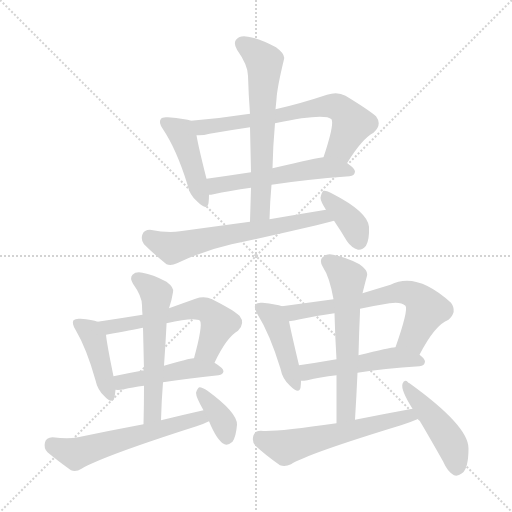
t = 0.00 s
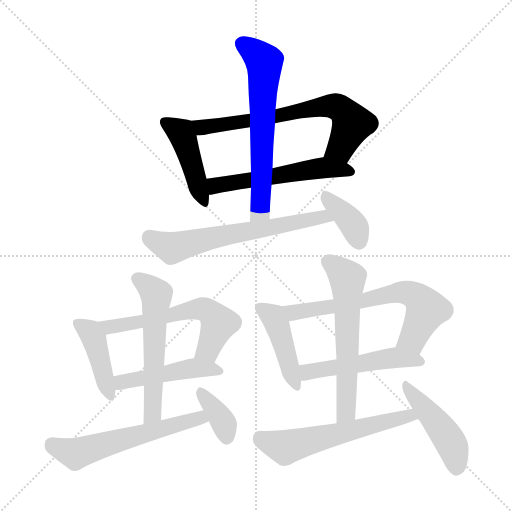
t = 2.44 s
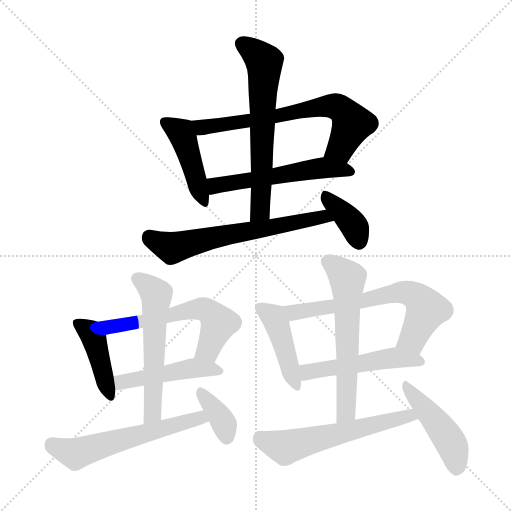
t = 4.88 s
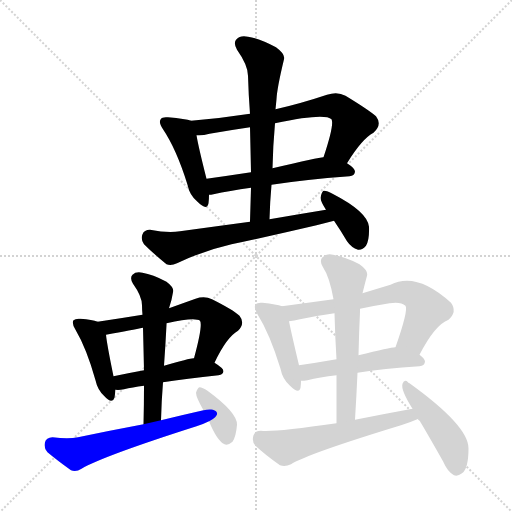
t = 7.32 s
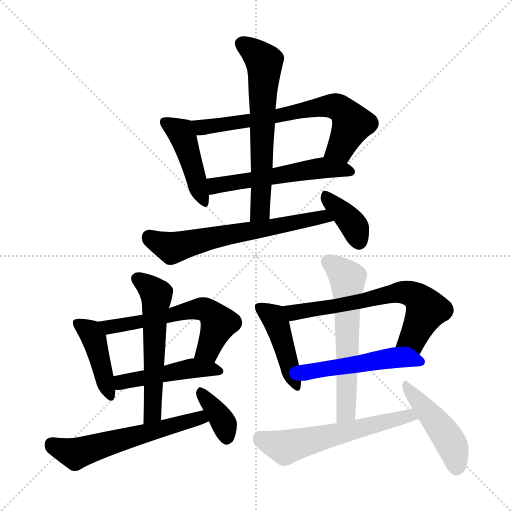
t = 9.76 s
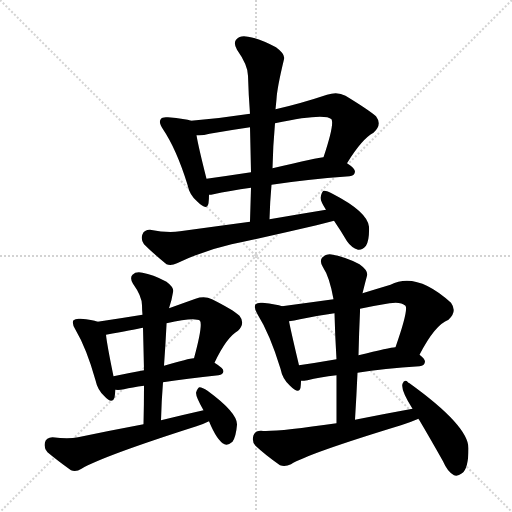
t = 12.20 s

The animated SVG that drew these frames (rendered in a browser with its animation timeline set to each time). Animation: 18 CSS @keyframes rules; one cycle of 12.20 s.

<svg version="1.1" viewBox="0 0 1024 1024" xmlns="http://www.w3.org/2000/svg">
  <g stroke="lightgray" stroke-dasharray="1,1" stroke-width="1" transform="scale(4, 4)">
    <line x1="0" y1="0" x2="256" y2="256"></line>
    <line x1="256" y1="0" x2="0" y2="256"></line>
    <line x1="128" y1="0" x2="128" y2="256"></line>
    <line x1="0" y1="128" x2="256" y2="128"></line>
  </g>
<g transform="scale(1, -1) translate(0, -900)">
   <style type="text/css">
    @keyframes keyframes0 {
      from {
       stroke: blue;
       stroke-dashoffset: 438;
       stroke-width: 128;
       }
       59% {
       animation-timing-function: step-end;
       stroke: blue;
       stroke-dashoffset: 0;
       stroke-width: 128;
       }
       to {
       stroke: black;
       stroke-width: 1024;
       }
       }
       #make-me-a-hanzi-animation-0 {
         animation: keyframes0 0.606445s both;
         animation-delay: 0.000000s;
         animation-timing-function: linear;
       }
    @keyframes keyframes1 {
      from {
       stroke: blue;
       stroke-dashoffset: 671;
       stroke-width: 128;
       }
       69% {
       animation-timing-function: step-end;
       stroke: blue;
       stroke-dashoffset: 0;
       stroke-width: 128;
       }
       to {
       stroke: black;
       stroke-width: 1024;
       }
       }
       #make-me-a-hanzi-animation-1 {
         animation: keyframes1 0.796061s both;
         animation-delay: 0.606445s;
         animation-timing-function: linear;
       }
    @keyframes keyframes2 {
      from {
       stroke: blue;
       stroke-dashoffset: 544;
       stroke-width: 128;
       }
       64% {
       animation-timing-function: step-end;
       stroke: blue;
       stroke-dashoffset: 0;
       stroke-width: 128;
       }
       to {
       stroke: black;
       stroke-width: 1024;
       }
       }
       #make-me-a-hanzi-animation-2 {
         animation: keyframes2 0.692708s both;
         animation-delay: 1.402507s;
         animation-timing-function: linear;
       }
    @keyframes keyframes3 {
      from {
       stroke: blue;
       stroke-dashoffset: 631;
       stroke-width: 128;
       }
       67% {
       animation-timing-function: step-end;
       stroke: blue;
       stroke-dashoffset: 0;
       stroke-width: 128;
       }
       to {
       stroke: black;
       stroke-width: 1024;
       }
       }
       #make-me-a-hanzi-animation-3 {
         animation: keyframes3 0.763509s both;
         animation-delay: 2.095215s;
         animation-timing-function: linear;
       }
    @keyframes keyframes4 {
      from {
       stroke: blue;
       stroke-dashoffset: 630;
       stroke-width: 128;
       }
       67% {
       animation-timing-function: step-end;
       stroke: blue;
       stroke-dashoffset: 0;
       stroke-width: 128;
       }
       to {
       stroke: black;
       stroke-width: 1024;
       }
       }
       #make-me-a-hanzi-animation-4 {
         animation: keyframes4 0.762695s both;
         animation-delay: 2.858724s;
         animation-timing-function: linear;
       }
    @keyframes keyframes5 {
      from {
       stroke: blue;
       stroke-dashoffset: 372;
       stroke-width: 128;
       }
       55% {
       animation-timing-function: step-end;
       stroke: blue;
       stroke-dashoffset: 0;
       stroke-width: 128;
       }
       to {
       stroke: black;
       stroke-width: 1024;
       }
       }
       #make-me-a-hanzi-animation-5 {
         animation: keyframes5 0.552734s both;
         animation-delay: 3.621419s;
         animation-timing-function: linear;
       }
    @keyframes keyframes6 {
      from {
       stroke: blue;
       stroke-dashoffset: 420;
       stroke-width: 128;
       }
       58% {
       animation-timing-function: step-end;
       stroke: blue;
       stroke-dashoffset: 0;
       stroke-width: 128;
       }
       to {
       stroke: black;
       stroke-width: 1024;
       }
       }
       #make-me-a-hanzi-animation-6 {
         animation: keyframes6 0.591797s both;
         animation-delay: 4.174154s;
         animation-timing-function: linear;
       }
    @keyframes keyframes7 {
      from {
       stroke: blue;
       stroke-dashoffset: 582;
       stroke-width: 128;
       }
       65% {
       animation-timing-function: step-end;
       stroke: blue;
       stroke-dashoffset: 0;
       stroke-width: 128;
       }
       to {
       stroke: black;
       stroke-width: 1024;
       }
       }
       #make-me-a-hanzi-animation-7 {
         animation: keyframes7 0.723633s both;
         animation-delay: 4.765951s;
         animation-timing-function: linear;
       }
    @keyframes keyframes8 {
      from {
       stroke: blue;
       stroke-dashoffset: 465;
       stroke-width: 128;
       }
       60% {
       animation-timing-function: step-end;
       stroke: blue;
       stroke-dashoffset: 0;
       stroke-width: 128;
       }
       to {
       stroke: black;
       stroke-width: 1024;
       }
       }
       #make-me-a-hanzi-animation-8 {
         animation: keyframes8 0.628418s both;
         animation-delay: 5.489583s;
         animation-timing-function: linear;
       }
    @keyframes keyframes9 {
      from {
       stroke: blue;
       stroke-dashoffset: 562;
       stroke-width: 128;
       }
       65% {
       animation-timing-function: step-end;
       stroke: blue;
       stroke-dashoffset: 0;
       stroke-width: 128;
       }
       to {
       stroke: black;
       stroke-width: 1024;
       }
       }
       #make-me-a-hanzi-animation-9 {
         animation: keyframes9 0.707357s both;
         animation-delay: 6.118001s;
         animation-timing-function: linear;
       }
    @keyframes keyframes10 {
      from {
       stroke: blue;
       stroke-dashoffset: 575;
       stroke-width: 128;
       }
       65% {
       animation-timing-function: step-end;
       stroke: blue;
       stroke-dashoffset: 0;
       stroke-width: 128;
       }
       to {
       stroke: black;
       stroke-width: 1024;
       }
       }
       #make-me-a-hanzi-animation-10 {
         animation: keyframes10 0.717936s both;
         animation-delay: 6.825358s;
         animation-timing-function: linear;
       }
    @keyframes keyframes11 {
      from {
       stroke: blue;
       stroke-dashoffset: 363;
       stroke-width: 128;
       }
       54% {
       animation-timing-function: step-end;
       stroke: blue;
       stroke-dashoffset: 0;
       stroke-width: 128;
       }
       to {
       stroke: black;
       stroke-width: 1024;
       }
       }
       #make-me-a-hanzi-animation-11 {
         animation: keyframes11 0.545410s both;
         animation-delay: 7.543294s;
         animation-timing-function: linear;
       }
    @keyframes keyframes12 {
      from {
       stroke: blue;
       stroke-dashoffset: 435;
       stroke-width: 128;
       }
       59% {
       animation-timing-function: step-end;
       stroke: blue;
       stroke-dashoffset: 0;
       stroke-width: 128;
       }
       to {
       stroke: black;
       stroke-width: 1024;
       }
       }
       #make-me-a-hanzi-animation-12 {
         animation: keyframes12 0.604004s both;
         animation-delay: 8.088704s;
         animation-timing-function: linear;
       }
    @keyframes keyframes13 {
      from {
       stroke: blue;
       stroke-dashoffset: 648;
       stroke-width: 128;
       }
       68% {
       animation-timing-function: step-end;
       stroke: blue;
       stroke-dashoffset: 0;
       stroke-width: 128;
       }
       to {
       stroke: black;
       stroke-width: 1024;
       }
       }
       #make-me-a-hanzi-animation-13 {
         animation: keyframes13 0.777344s both;
         animation-delay: 8.692708s;
         animation-timing-function: linear;
       }
    @keyframes keyframes14 {
      from {
       stroke: blue;
       stroke-dashoffset: 496;
       stroke-width: 128;
       }
       62% {
       animation-timing-function: step-end;
       stroke: blue;
       stroke-dashoffset: 0;
       stroke-width: 128;
       }
       to {
       stroke: black;
       stroke-width: 1024;
       }
       }
       #make-me-a-hanzi-animation-14 {
         animation: keyframes14 0.653646s both;
         animation-delay: 9.470052s;
         animation-timing-function: linear;
       }
    @keyframes keyframes15 {
      from {
       stroke: blue;
       stroke-dashoffset: 594;
       stroke-width: 128;
       }
       66% {
       animation-timing-function: step-end;
       stroke: blue;
       stroke-dashoffset: 0;
       stroke-width: 128;
       }
       to {
       stroke: black;
       stroke-width: 1024;
       }
       }
       #make-me-a-hanzi-animation-15 {
         animation: keyframes15 0.733398s both;
         animation-delay: 10.123698s;
         animation-timing-function: linear;
       }
    @keyframes keyframes16 {
      from {
       stroke: blue;
       stroke-dashoffset: 577;
       stroke-width: 128;
       }
       65% {
       animation-timing-function: step-end;
       stroke: blue;
       stroke-dashoffset: 0;
       stroke-width: 128;
       }
       to {
       stroke: black;
       stroke-width: 1024;
       }
       }
       #make-me-a-hanzi-animation-16 {
         animation: keyframes16 0.719564s both;
         animation-delay: 10.857096s;
         animation-timing-function: linear;
       }
    @keyframes keyframes17 {
      from {
       stroke: blue;
       stroke-dashoffset: 452;
       stroke-width: 128;
       }
       60% {
       animation-timing-function: step-end;
       stroke: blue;
       stroke-dashoffset: 0;
       stroke-width: 128;
       }
       to {
       stroke: black;
       stroke-width: 1024;
       }
       }
       #make-me-a-hanzi-animation-17 {
         animation: keyframes17 0.617839s both;
         animation-delay: 11.576660s;
         animation-timing-function: linear;
       }
</style>
<path d="M 382.0 658.5 Q 372.0 662.5 336.0 665.5 Q 324.0 666.5 322.0 662.5 Q 316.0 655.5 326.0 641.5 Q 353.0 601.5 375.0 530.5 Q 379.0 509.5 395.0 496.5 Q 414.0 477.5 417.0 493.5 Q 418.0 500.5 418.0 510.5 L 413.0 542.5 Q 397.0 605.5 393.0 629.5 C 388.0 656.5 388.0 656.5 382.0 658.5 Z" fill="lightgray"></path> 
<path d="M 694.0 573.5 Q 724.0 622.5 747.0 634.5 Q 765.0 650.5 752.0 667.5 Q 737.0 680.5 691.0 708.5 Q 675.0 717.5 654.0 710.5 Q 600.0 692.5 551.0 681.5 L 500.0 672.5 Q 442.0 663.5 382.0 658.5 C 352.0 655.5 363.0 628.5 393.0 629.5 Q 405.0 628.5 419.0 632.5 Q 459.0 639.5 500.0 645.5 L 550.0 653.5 Q 649.0 674.5 663.0 661.5 Q 669.0 651.5 647.0 585.5 C 638.0 556.5 678.0 548.5 694.0 573.5 Z" fill="lightgray"></path> 
<path d="M 543.0 530.5 Q 607.0 540.5 699.0 547.5 Q 709.0 548.5 710.0 556.5 Q 710.0 563.5 694.0 573.5 C 672.0 588.5 672.0 588.5 647.0 585.5 Q 643.0 586.5 545.0 563.5 L 502.0 555.5 Q 456.0 548.5 413.0 542.5 C 383.0 538.5 388.0 506.5 418.0 510.5 Q 422.0 510.5 427.0 511.5 Q 458.0 518.5 502.0 524.5 L 543.0 530.5 Z" fill="lightgray"></path> 
<path d="M 539.0 461.5 Q 540.0 497.5 543.0 530.5 L 545.0 563.5 Q 546.0 609.5 550.0 653.5 L 551.0 681.5 L 553.0 701.5 Q 554.0 723.5 568.0 781.5 Q 571.0 791.5 552.0 805.5 Q 518.0 823.5 496.0 826.5 Q 480.0 829.5 473.0 821.5 Q 466.0 814.5 474.0 800.5 Q 496.0 769.5 496.0 748.5 Q 497.0 711.5 500.0 672.5 L 500.0 645.5 Q 501.0 602.5 502.0 555.5 L 502.0 524.5 Q 501.0 491.5 500.0 456.5 C 499.0 426.5 538.0 431.5 539.0 461.5 Z" fill="lightgray"></path> 
<path d="M 652.0 480.5 Q 597.0 471.5 539.0 461.5 L 500.0 456.5 Q 433.0 447.5 360.0 437.5 Q 336.0 433.5 300.0 440.5 Q 288.0 440.5 285.0 431.5 Q 281.0 421.5 288.0 411.5 Q 306.0 393.5 333.0 371.5 Q 342.0 367.5 354.0 373.5 Q 406.0 398.5 463.0 411.5 Q 548.0 429.5 633.0 449.5 Q 649.0 453.5 668.0 458.5 C 697.0 466.5 682.0 485.5 652.0 480.5 Z" fill="lightgray"></path> 
<path d="M 668.0 458.5 Q 681.0 439.5 694.0 417.5 Q 703.0 404.5 716.0 400.5 Q 725.0 399.5 732.0 408.5 Q 739.0 420.5 738.0 446.5 Q 735.0 476.5 665.0 512.5 Q 653.0 519.5 647.0 518.5 Q 643.0 515.5 641.0 504.5 Q 641.0 497.5 652.0 480.5 L 668.0 458.5 Z" fill="lightgray"></path> 
<path d="M 195.0 256.5 Q 185.0 260.5 161.0 262.5 Q 151.0 263.5 147.0 259.5 Q 143.0 253.5 151.0 240.5 Q 173.0 203.5 191.0 139.5 Q 195.0 120.5 208.0 108.5 Q 224.0 90.5 229.0 104.5 Q 230.0 111.5 231.0 120.5 L 227.0 147.5 Q 214.0 210.5 212.0 230.5 C 209.0 251.5 209.0 251.5 195.0 256.5 Z" fill="lightgray"></path> 
<path d="M 429.0 174.5 Q 453.0 225.5 476.0 238.5 Q 491.0 253.5 479.0 268.5 Q 466.0 280.5 424.0 301.5 Q 409.0 308.5 391.0 302.5 Q 363.0 292.5 338.0 283.5 L 285.0 270.5 Q 242.0 263.5 195.0 256.5 C 165.0 252.5 183.0 225.5 212.0 230.5 Q 266.0 240.5 286.0 244.5 L 333.0 253.5 Q 390.0 266.5 400.0 258.5 Q 406.0 249.5 388.0 183.5 C 380.0 154.5 416.0 147.5 429.0 174.5 Z" fill="lightgray"></path> 
<path d="M 326.0 135.5 Q 372.0 142.5 437.0 149.5 Q 446.0 150.5 447.0 157.5 Q 447.0 163.5 429.0 174.5 L 388.0 183.5 Q 382.0 184.5 328.0 168.5 L 288.0 159.5 Q 255.0 153.5 227.0 147.5 C 198.0 141.5 201.0 121.5 231.0 120.5 Q 238.0 119.5 248.0 121.5 Q 264.0 125.5 288.0 128.5 L 326.0 135.5 Z" fill="lightgray"></path> 
<path d="M 322.0 59.5 Q 323.0 98.5 326.0 135.5 L 328.0 168.5 Q 331.0 210.5 333.0 250.5 Q 333.0 251.5 333.0 253.5 L 338.0 283.5 Q 344.0 301.5 346.0 315.5 Q 349.0 324.5 333.0 336.5 Q 305.0 351.5 285.0 354.5 Q 272.0 357.5 265.0 350.5 Q 259.0 344.5 266.0 332.5 Q 284.0 307.5 284.0 289.5 Q 284.0 280.5 285.0 270.5 L 286.0 244.5 Q 287.0 204.5 288.0 159.5 L 288.0 128.5 Q 288.0 91.5 287.0 51.5 C 286.0 21.5 321.0 29.5 322.0 59.5 Z" fill="lightgray"></path> 
<path d="M 407.0 79.5 Q 367.0 70.5 322.0 59.5 L 287.0 51.5 Q 223.0 39.5 156.0 25.5 Q 137.0 21.5 105.0 25.5 Q 92.0 24.5 90.0 15.5 Q 87.0 3.5 95.0 -4.5 Q 114.0 -20.5 142.0 -40.5 Q 152.0 -44.5 163.0 -37.5 Q 205.0 -12.5 393.0 47.5 Q 406.0 51.5 418.0 57.5 C 445.0 69.5 436.0 86.5 407.0 79.5 Z" fill="lightgray"></path> 
<path d="M 418.0 57.5 Q 434.0 18.5 449.0 11.5 Q 456.0 8.5 465.0 16.5 Q 472.0 26.5 474.0 50.5 Q 475.0 74.5 415.0 118.5 Q 405.0 125.5 399.0 125.5 Q 395.0 124.5 392.0 114.5 Q 392.0 105.5 407.0 79.5 L 418.0 57.5 Z" fill="lightgray"></path> 
<path d="M 564.0 287.5 Q 554.0 291.5 525.0 294.5 Q 515.0 295.5 511.0 291.5 Q 507.0 284.5 515.0 271.5 Q 540.0 231.5 561.0 162.5 Q 565.0 141.5 580.0 128.5 Q 598.0 110.5 601.0 124.5 Q 602.0 131.5 602.0 138.5 L 598.0 169.5 Q 583.0 232.5 578.0 257.5 C 572.0 284.5 572.0 284.5 564.0 287.5 Z" fill="lightgray"></path> 
<path d="M 839.0 190.5 Q 870.0 250.5 897.0 260.5 Q 915.0 276.5 902.0 294.5 Q 833.0 357.5 781.0 330.5 Q 751.0 321.5 725.0 313.5 L 667.0 301.5 Q 616.0 294.5 564.0 287.5 C 534.0 283.5 548.0 252.5 578.0 257.5 Q 588.0 258.5 600.0 261.5 Q 633.0 268.5 669.0 273.5 L 720.0 282.5 Q 748.0 288.5 779.0 293.5 Q 801.0 297.5 811.0 288.5 Q 817.0 279.5 791.0 205.5 C 781.0 177.5 825.0 164.5 839.0 190.5 Z" fill="lightgray"></path> 
<path d="M 715.0 154.5 Q 767.0 163.5 839.0 167.5 Q 849.0 168.5 850.0 176.5 Q 850.0 182.5 839.0 190.5 C 818.0 208.5 818.0 208.5 791.0 205.5 Q 785.0 206.5 717.0 189.5 L 673.0 181.5 Q 633.0 174.5 598.0 169.5 C 568.0 165.5 572.0 136.5 602.0 138.5 Q 608.0 138.5 615.0 139.5 Q 639.0 145.5 673.0 149.5 L 715.0 154.5 Z" fill="lightgray"></path> 
<path d="M 710.0 60.5 Q 713.0 109.5 715.0 154.5 L 717.0 189.5 Q 718.0 234.5 720.0 276.5 Q 720.0 280.5 720.0 282.5 L 725.0 313.5 L 727.0 321.5 Q 731.0 337.5 734.0 348.5 Q 737.0 358.5 719.0 371.5 Q 688.0 387.5 666.0 390.5 Q 653.0 393.5 645.0 385.5 Q 638.0 378.5 646.0 365.5 Q 659.0 346.5 667.0 301.5 L 669.0 273.5 Q 670.0 230.5 673.0 181.5 L 673.0 149.5 Q 673.0 103.5 673.0 53.5 C 673.0 23.5 708.0 30.5 710.0 60.5 Z" fill="lightgray"></path> 
<path d="M 825.0 82.5 Q 770.0 72.5 710.0 60.5 L 673.0 53.5 Q 549.0 35.5 522.0 38.5 Q 510.0 38.5 507.0 29.5 Q 503.0 16.5 511.0 8.5 Q 530.0 -9.5 560.0 -30.5 Q 570.0 -34.5 582.0 -28.5 Q 615.0 -7.5 802.0 49.5 Q 821.0 55.5 837.0 62.5 C 865.0 74.5 855.0 87.5 825.0 82.5 Z" fill="lightgray"></path> 
<path d="M 837.0 62.5 Q 859.0 25.5 886.0 -22.5 Q 895.0 -43.5 908.0 -50.5 Q 915.0 -53.5 924.0 -46.5 Q 937.0 -37.5 937.0 3.5 Q 937.0 48.5 819.0 133.5 Q 816.0 134.5 816.0 135.5 Q 809.0 142.5 805.0 132.5 Q 801.0 120.5 825.0 82.5 L 837.0 62.5 Z" fill="lightgray"></path> 
      <clipPath id="make-me-a-hanzi-clip-0">
      <path d="M 382.0 658.5 Q 372.0 662.5 336.0 665.5 Q 324.0 666.5 322.0 662.5 Q 316.0 655.5 326.0 641.5 Q 353.0 601.5 375.0 530.5 Q 379.0 509.5 395.0 496.5 Q 414.0 477.5 417.0 493.5 Q 418.0 500.5 418.0 510.5 L 413.0 542.5 Q 397.0 605.5 393.0 629.5 C 388.0 656.5 388.0 656.5 382.0 658.5 Z" fill="lightgray"></path>
      </clipPath>
      <path clip-path="url(#make-me-a-hanzi-clip-0)" d="M 331.0 655.5 L 361.0 635.5 L 366.0 625.5 L 406.0 496.5 " fill="none" id="make-me-a-hanzi-animation-0" stroke-dasharray="310 620" stroke-linecap="round"></path>

      <clipPath id="make-me-a-hanzi-clip-1">
      <path d="M 694.0 573.5 Q 724.0 622.5 747.0 634.5 Q 765.0 650.5 752.0 667.5 Q 737.0 680.5 691.0 708.5 Q 675.0 717.5 654.0 710.5 Q 600.0 692.5 551.0 681.5 L 500.0 672.5 Q 442.0 663.5 382.0 658.5 C 352.0 655.5 363.0 628.5 393.0 629.5 Q 405.0 628.5 419.0 632.5 Q 459.0 639.5 500.0 645.5 L 550.0 653.5 Q 649.0 674.5 663.0 661.5 Q 669.0 651.5 647.0 585.5 C 638.0 556.5 678.0 548.5 694.0 573.5 Z" fill="lightgray"></path>
      </clipPath>
      <path clip-path="url(#make-me-a-hanzi-clip-1)" d="M 390.0 653.5 L 409.0 645.5 L 672.0 687.5 L 685.0 680.5 L 704.0 652.5 L 681.0 604.5 L 656.0 595.5 " fill="none" id="make-me-a-hanzi-animation-1" stroke-dasharray="543 1086" stroke-linecap="round"></path>

      <clipPath id="make-me-a-hanzi-clip-2">
      <path d="M 543.0 530.5 Q 607.0 540.5 699.0 547.5 Q 709.0 548.5 710.0 556.5 Q 710.0 563.5 694.0 573.5 C 672.0 588.5 672.0 588.5 647.0 585.5 Q 643.0 586.5 545.0 563.5 L 502.0 555.5 Q 456.0 548.5 413.0 542.5 C 383.0 538.5 388.0 506.5 418.0 510.5 Q 422.0 510.5 427.0 511.5 Q 458.0 518.5 502.0 524.5 L 543.0 530.5 Z" fill="lightgray"></path>
      </clipPath>
      <path clip-path="url(#make-me-a-hanzi-clip-2)" d="M 422.0 516.5 L 437.0 530.5 L 586.0 556.5 L 644.0 564.5 L 701.0 556.5 " fill="none" id="make-me-a-hanzi-animation-2" stroke-dasharray="416 832" stroke-linecap="round"></path>

      <clipPath id="make-me-a-hanzi-clip-3">
      <path d="M 539.0 461.5 Q 540.0 497.5 543.0 530.5 L 545.0 563.5 Q 546.0 609.5 550.0 653.5 L 551.0 681.5 L 553.0 701.5 Q 554.0 723.5 568.0 781.5 Q 571.0 791.5 552.0 805.5 Q 518.0 823.5 496.0 826.5 Q 480.0 829.5 473.0 821.5 Q 466.0 814.5 474.0 800.5 Q 496.0 769.5 496.0 748.5 Q 497.0 711.5 500.0 672.5 L 500.0 645.5 Q 501.0 602.5 502.0 555.5 L 502.0 524.5 Q 501.0 491.5 500.0 456.5 C 499.0 426.5 538.0 431.5 539.0 461.5 Z" fill="lightgray"></path>
      </clipPath>
      <path clip-path="url(#make-me-a-hanzi-clip-3)" d="M 484.0 812.5 L 528.0 776.5 L 529.0 762.5 L 521.0 483.5 L 506.0 463.5 " fill="none" id="make-me-a-hanzi-animation-3" stroke-dasharray="503 1006" stroke-linecap="round"></path>

      <clipPath id="make-me-a-hanzi-clip-4">
      <path d="M 652.0 480.5 Q 597.0 471.5 539.0 461.5 L 500.0 456.5 Q 433.0 447.5 360.0 437.5 Q 336.0 433.5 300.0 440.5 Q 288.0 440.5 285.0 431.5 Q 281.0 421.5 288.0 411.5 Q 306.0 393.5 333.0 371.5 Q 342.0 367.5 354.0 373.5 Q 406.0 398.5 463.0 411.5 Q 548.0 429.5 633.0 449.5 Q 649.0 453.5 668.0 458.5 C 697.0 466.5 682.0 485.5 652.0 480.5 Z" fill="lightgray"></path>
      </clipPath>
      <path clip-path="url(#make-me-a-hanzi-clip-4)" d="M 298.0 426.5 L 344.0 404.5 L 633.0 464.5 L 661.0 461.5 " fill="none" id="make-me-a-hanzi-animation-4" stroke-dasharray="502 1004" stroke-linecap="round"></path>

      <clipPath id="make-me-a-hanzi-clip-5">
      <path d="M 668.0 458.5 Q 681.0 439.5 694.0 417.5 Q 703.0 404.5 716.0 400.5 Q 725.0 399.5 732.0 408.5 Q 739.0 420.5 738.0 446.5 Q 735.0 476.5 665.0 512.5 Q 653.0 519.5 647.0 518.5 Q 643.0 515.5 641.0 504.5 Q 641.0 497.5 652.0 480.5 L 668.0 458.5 Z" fill="lightgray"></path>
      </clipPath>
      <path clip-path="url(#make-me-a-hanzi-clip-5)" d="M 650.0 509.5 L 708.0 448.5 L 717.0 417.5 " fill="none" id="make-me-a-hanzi-animation-5" stroke-dasharray="244 488" stroke-linecap="round"></path>

      <clipPath id="make-me-a-hanzi-clip-6">
      <path d="M 195.0 256.5 Q 185.0 260.5 161.0 262.5 Q 151.0 263.5 147.0 259.5 Q 143.0 253.5 151.0 240.5 Q 173.0 203.5 191.0 139.5 Q 195.0 120.5 208.0 108.5 Q 224.0 90.5 229.0 104.5 Q 230.0 111.5 231.0 120.5 L 227.0 147.5 Q 214.0 210.5 212.0 230.5 C 209.0 251.5 209.0 251.5 195.0 256.5 Z" fill="lightgray"></path>
      </clipPath>
      <path clip-path="url(#make-me-a-hanzi-clip-6)" d="M 155.0 254.5 L 177.0 238.5 L 188.0 220.5 L 219.0 109.5 " fill="none" id="make-me-a-hanzi-animation-6" stroke-dasharray="292 584" stroke-linecap="round"></path>

      <clipPath id="make-me-a-hanzi-clip-7">
      <path d="M 429.0 174.5 Q 453.0 225.5 476.0 238.5 Q 491.0 253.5 479.0 268.5 Q 466.0 280.5 424.0 301.5 Q 409.0 308.5 391.0 302.5 Q 363.0 292.5 338.0 283.5 L 285.0 270.5 Q 242.0 263.5 195.0 256.5 C 165.0 252.5 183.0 225.5 212.0 230.5 Q 266.0 240.5 286.0 244.5 L 333.0 253.5 Q 390.0 266.5 400.0 258.5 Q 406.0 249.5 388.0 183.5 C 380.0 154.5 416.0 147.5 429.0 174.5 Z" fill="lightgray"></path>
      </clipPath>
      <path clip-path="url(#make-me-a-hanzi-clip-7)" d="M 204.0 252.5 L 220.0 245.5 L 391.0 281.5 L 412.0 280.5 L 437.0 250.5 L 413.0 198.5 L 397.0 193.5 " fill="none" id="make-me-a-hanzi-animation-7" stroke-dasharray="454 908" stroke-linecap="round"></path>

      <clipPath id="make-me-a-hanzi-clip-8">
      <path d="M 326.0 135.5 Q 372.0 142.5 437.0 149.5 Q 446.0 150.5 447.0 157.5 Q 447.0 163.5 429.0 174.5 L 388.0 183.5 Q 382.0 184.5 328.0 168.5 L 288.0 159.5 Q 255.0 153.5 227.0 147.5 C 198.0 141.5 201.0 121.5 231.0 120.5 Q 238.0 119.5 248.0 121.5 Q 264.0 125.5 288.0 128.5 L 326.0 135.5 Z" fill="lightgray"></path>
      </clipPath>
      <path clip-path="url(#make-me-a-hanzi-clip-8)" d="M 235.0 128.5 L 251.0 137.5 L 387.0 163.5 L 439.0 157.5 " fill="none" id="make-me-a-hanzi-animation-8" stroke-dasharray="337 674" stroke-linecap="round"></path>

      <clipPath id="make-me-a-hanzi-clip-9">
      <path d="M 322.0 59.5 Q 323.0 98.5 326.0 135.5 L 328.0 168.5 Q 331.0 210.5 333.0 250.5 Q 333.0 251.5 333.0 253.5 L 338.0 283.5 Q 344.0 301.5 346.0 315.5 Q 349.0 324.5 333.0 336.5 Q 305.0 351.5 285.0 354.5 Q 272.0 357.5 265.0 350.5 Q 259.0 344.5 266.0 332.5 Q 284.0 307.5 284.0 289.5 Q 284.0 280.5 285.0 270.5 L 286.0 244.5 Q 287.0 204.5 288.0 159.5 L 288.0 128.5 Q 288.0 91.5 287.0 51.5 C 286.0 21.5 321.0 29.5 322.0 59.5 Z" fill="lightgray"></path>
      </clipPath>
      <path clip-path="url(#make-me-a-hanzi-clip-9)" d="M 275.0 342.5 L 313.0 307.5 L 306.0 83.5 L 302.0 68.5 L 291.0 59.5 " fill="none" id="make-me-a-hanzi-animation-9" stroke-dasharray="434 868" stroke-linecap="round"></path>

      <clipPath id="make-me-a-hanzi-clip-10">
      <path d="M 407.0 79.5 Q 367.0 70.5 322.0 59.5 L 287.0 51.5 Q 223.0 39.5 156.0 25.5 Q 137.0 21.5 105.0 25.5 Q 92.0 24.5 90.0 15.5 Q 87.0 3.5 95.0 -4.5 Q 114.0 -20.5 142.0 -40.5 Q 152.0 -44.5 163.0 -37.5 Q 205.0 -12.5 393.0 47.5 Q 406.0 51.5 418.0 57.5 C 445.0 69.5 436.0 86.5 407.0 79.5 Z" fill="lightgray"></path>
      </clipPath>
      <path clip-path="url(#make-me-a-hanzi-clip-10)" d="M 104.0 11.5 L 151.0 -7.5 L 390.0 62.5 L 409.0 60.5 " fill="none" id="make-me-a-hanzi-animation-10" stroke-dasharray="447 894" stroke-linecap="round"></path>

      <clipPath id="make-me-a-hanzi-clip-11">
      <path d="M 418.0 57.5 Q 434.0 18.5 449.0 11.5 Q 456.0 8.5 465.0 16.5 Q 472.0 26.5 474.0 50.5 Q 475.0 74.5 415.0 118.5 Q 405.0 125.5 399.0 125.5 Q 395.0 124.5 392.0 114.5 Q 392.0 105.5 407.0 79.5 L 418.0 57.5 Z" fill="lightgray"></path>
      </clipPath>
      <path clip-path="url(#make-me-a-hanzi-clip-11)" d="M 401.0 116.5 L 438.0 70.5 L 449.0 50.5 L 453.0 25.5 " fill="none" id="make-me-a-hanzi-animation-11" stroke-dasharray="235 470" stroke-linecap="round"></path>

      <clipPath id="make-me-a-hanzi-clip-12">
      <path d="M 564.0 287.5 Q 554.0 291.5 525.0 294.5 Q 515.0 295.5 511.0 291.5 Q 507.0 284.5 515.0 271.5 Q 540.0 231.5 561.0 162.5 Q 565.0 141.5 580.0 128.5 Q 598.0 110.5 601.0 124.5 Q 602.0 131.5 602.0 138.5 L 598.0 169.5 Q 583.0 232.5 578.0 257.5 C 572.0 284.5 572.0 284.5 564.0 287.5 Z" fill="lightgray"></path>
      </clipPath>
      <path clip-path="url(#make-me-a-hanzi-clip-12)" d="M 519.0 286.5 L 549.0 262.5 L 591.0 128.5 " fill="none" id="make-me-a-hanzi-animation-12" stroke-dasharray="307 614" stroke-linecap="round"></path>

      <clipPath id="make-me-a-hanzi-clip-13">
      <path d="M 839.0 190.5 Q 870.0 250.5 897.0 260.5 Q 915.0 276.5 902.0 294.5 Q 833.0 357.5 781.0 330.5 Q 751.0 321.5 725.0 313.5 L 667.0 301.5 Q 616.0 294.5 564.0 287.5 C 534.0 283.5 548.0 252.5 578.0 257.5 Q 588.0 258.5 600.0 261.5 Q 633.0 268.5 669.0 273.5 L 720.0 282.5 Q 748.0 288.5 779.0 293.5 Q 801.0 297.5 811.0 288.5 Q 817.0 279.5 791.0 205.5 C 781.0 177.5 825.0 164.5 839.0 190.5 Z" fill="lightgray"></path>
      </clipPath>
      <path clip-path="url(#make-me-a-hanzi-clip-13)" d="M 572.0 285.5 L 591.0 275.5 L 724.0 297.5 L 795.0 315.5 L 825.0 311.5 L 854.0 281.5 L 826.0 223.5 L 801.0 215.5 " fill="none" id="make-me-a-hanzi-animation-13" stroke-dasharray="520 1040" stroke-linecap="round"></path>

      <clipPath id="make-me-a-hanzi-clip-14">
      <path d="M 715.0 154.5 Q 767.0 163.5 839.0 167.5 Q 849.0 168.5 850.0 176.5 Q 850.0 182.5 839.0 190.5 C 818.0 208.5 818.0 208.5 791.0 205.5 Q 785.0 206.5 717.0 189.5 L 673.0 181.5 Q 633.0 174.5 598.0 169.5 C 568.0 165.5 572.0 136.5 602.0 138.5 Q 608.0 138.5 615.0 139.5 Q 639.0 145.5 673.0 149.5 L 715.0 154.5 Z" fill="lightgray"></path>
      </clipPath>
      <path clip-path="url(#make-me-a-hanzi-clip-14)" d="M 606.0 162.5 L 616.0 155.5 L 785.0 184.5 L 841.0 176.5 " fill="none" id="make-me-a-hanzi-animation-14" stroke-dasharray="368 736" stroke-linecap="round"></path>

      <clipPath id="make-me-a-hanzi-clip-15">
      <path d="M 710.0 60.5 Q 713.0 109.5 715.0 154.5 L 717.0 189.5 Q 718.0 234.5 720.0 276.5 Q 720.0 280.5 720.0 282.5 L 725.0 313.5 L 727.0 321.5 Q 731.0 337.5 734.0 348.5 Q 737.0 358.5 719.0 371.5 Q 688.0 387.5 666.0 390.5 Q 653.0 393.5 645.0 385.5 Q 638.0 378.5 646.0 365.5 Q 659.0 346.5 667.0 301.5 L 669.0 273.5 Q 670.0 230.5 673.0 181.5 L 673.0 149.5 Q 673.0 103.5 673.0 53.5 C 673.0 23.5 708.0 30.5 710.0 60.5 Z" fill="lightgray"></path>
      </clipPath>
      <path clip-path="url(#make-me-a-hanzi-clip-15)" d="M 656.0 376.5 L 695.0 343.5 L 693.0 85.5 L 678.0 60.5 " fill="none" id="make-me-a-hanzi-animation-15" stroke-dasharray="466 932" stroke-linecap="round"></path>

      <clipPath id="make-me-a-hanzi-clip-16">
      <path d="M 825.0 82.5 Q 770.0 72.5 710.0 60.5 L 673.0 53.5 Q 549.0 35.5 522.0 38.5 Q 510.0 38.5 507.0 29.5 Q 503.0 16.5 511.0 8.5 Q 530.0 -9.5 560.0 -30.5 Q 570.0 -34.5 582.0 -28.5 Q 615.0 -7.5 802.0 49.5 Q 821.0 55.5 837.0 62.5 C 865.0 74.5 855.0 87.5 825.0 82.5 Z" fill="lightgray"></path>
      </clipPath>
      <path clip-path="url(#make-me-a-hanzi-clip-16)" d="M 520.0 24.5 L 569.0 5.5 L 793.0 62.5 L 830.0 64.5 " fill="none" id="make-me-a-hanzi-animation-16" stroke-dasharray="449 898" stroke-linecap="round"></path>

      <clipPath id="make-me-a-hanzi-clip-17">
      <path d="M 837.0 62.5 Q 859.0 25.5 886.0 -22.5 Q 895.0 -43.5 908.0 -50.5 Q 915.0 -53.5 924.0 -46.5 Q 937.0 -37.5 937.0 3.5 Q 937.0 48.5 819.0 133.5 Q 816.0 134.5 816.0 135.5 Q 809.0 142.5 805.0 132.5 Q 801.0 120.5 825.0 82.5 L 837.0 62.5 Z" fill="lightgray"></path>
      </clipPath>
      <path clip-path="url(#make-me-a-hanzi-clip-17)" d="M 812.0 128.5 L 899.0 19.5 L 913.0 -35.5 " fill="none" id="make-me-a-hanzi-animation-17" stroke-dasharray="324 648" stroke-linecap="round"></path>

</g>
</svg>
